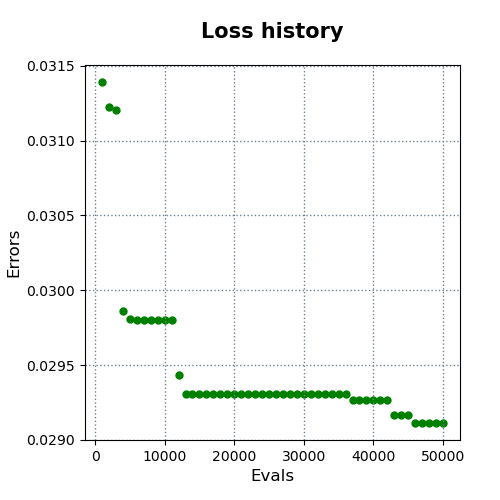

Source data for this figure (header and first rows):
evals, errors
1000, 0.03139
2000, 0.03122
3000, 0.0312
4000, 0.02986
5000, 0.02981
6000, 0.0298
7000, 0.0298
8000, 0.0298
9000, 0.0298
10000, 0.0298
11000, 0.0298
12000, 0.02943
13000, 0.0293
14000, 0.0293
15000, 0.0293
16000, 0.0293
17000, 0.0293
18000, 0.0293
19000, 0.0293
20000, 0.0293
21000, 0.0293
22000, 0.0293
23000, 0.0293
24000, 0.0293
25000, 0.0293
26000, 0.0293
27000, 0.0293
28000, 0.0293
29000, 0.0293
30000, 0.0293
31000, 0.0293
32000, 0.0293
33000, 0.0293
34000, 0.0293
35000, 0.0293
36000, 0.0293
37000, 0.02926
38000, 0.02926
39000, 0.02926
40000, 0.02926
41000, 0.02926
42000, 0.02926
43000, 0.02917
44000, 0.02917
45000, 0.02917
46000, 0.02911
47000, 0.02911
48000, 0.02911
49000, 0.02911
50000, 0.02911
